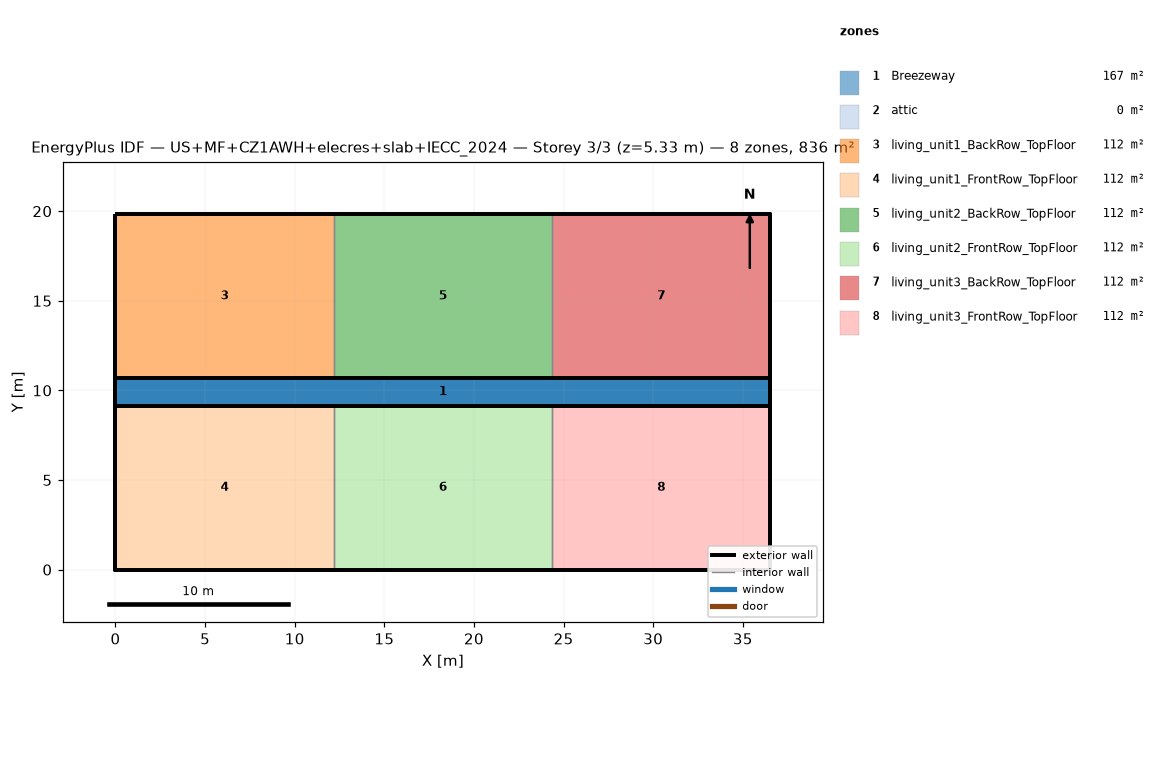
=== STOREY PLAN SPEC (per zone: floor XY polygon, exterior-wall plan segments, windows/doors) ===
zone 1: Breezeway  (167.0 m²)
  floor: (36.54, 9.16) (0.00, 9.16) (0.00, 10.68) (36.54, 10.68)
  floor: (36.54, 9.16) (0.00, 9.16) (0.00, 10.68) (36.54, 10.68)
  floor: (36.54, 9.16) (0.00, 9.16) (0.00, 10.68) (36.54, 10.68)
zone 2: attic  (0.0 m²)
  exterior wall: (36.54, 0.00) – (36.54, 19.84) – (36.54, 9.92)  [29.8 m]
  exterior wall: (0.00, 19.84) – (0.00, 0.00) – (0.00, 9.92)  [29.8 m]
zone 3: living_unit1_BackRow_TopFloor  (111.5 m²)
  floor: (12.18, 10.68) (0.00, 10.68) (0.00, 19.84) (12.18, 19.84)
  exterior wall: (12.18, 19.84) – (0.00, 19.84)  [12.2 m]
  exterior wall: (0.00, 19.84) – (0.00, 10.68)  [9.2 m]
  exterior wall: (0.00, 10.68) – (12.18, 10.68)  [12.2 m]
  interior walls: 1
zone 4: living_unit1_FrontRow_TopFloor  (111.5 m²)
  floor: (12.18, 0.00) (0.00, 0.00) (0.00, 9.16) (12.18, 9.16)
  exterior wall: (0.00, 0.00) – (12.18, 0.00)  [12.2 m]
  exterior wall: (0.00, 9.16) – (0.00, 0.00)  [9.2 m]
  exterior wall: (12.18, 9.16) – (0.00, 9.16)  [12.2 m]
  interior walls: 1
zone 5: living_unit2_BackRow_TopFloor  (111.5 m²)
  floor: (24.36, 10.68) (12.18, 10.68) (12.18, 19.84) (24.36, 19.84)
  exterior wall: (12.18, 10.68) – (24.36, 10.68)  [12.2 m]
  exterior wall: (24.36, 19.84) – (12.18, 19.84)  [12.2 m]
  interior walls: 2
zone 6: living_unit2_FrontRow_TopFloor  (111.5 m²)
  floor: (24.36, 0.00) (12.18, 0.00) (12.18, 9.16) (24.36, 9.16)
  exterior wall: (12.18, 0.00) – (24.36, 0.00)  [12.2 m]
  exterior wall: (24.36, 9.16) – (12.18, 9.16)  [12.2 m]
  interior walls: 2
zone 7: living_unit3_BackRow_TopFloor  (111.5 m²)
  floor: (36.54, 10.68) (24.36, 10.68) (24.36, 19.84) (36.54, 19.84)
  exterior wall: (36.54, 10.68) – (36.54, 19.84)  [9.2 m]
  exterior wall: (36.54, 19.84) – (24.36, 19.84)  [12.2 m]
  exterior wall: (24.36, 10.68) – (36.54, 10.68)  [12.2 m]
  interior walls: 1
zone 8: living_unit3_FrontRow_TopFloor  (111.5 m²)
  floor: (36.54, 0.00) (24.36, 0.00) (24.36, 9.16) (36.54, 9.16)
  exterior wall: (24.36, 0.00) – (36.54, 0.00)  [12.2 m]
  exterior wall: (36.54, 0.00) – (36.54, 9.16)  [9.2 m]
  exterior wall: (36.54, 9.16) – (24.36, 9.16)  [12.2 m]
  interior walls: 1

=== DERIVED (storey summary) ===
Building: US+MF+CZ1AWH+elecres+slab+IECC_2024
Storey: 3 of 3  (floor level z = 5.33 m)
Storey gross floor area: 836.2 m²
Zones on this storey: 8
  - Breezeway: floor 167.0 m²
  - attic: floor 0.0 m²; exterior wall 59.5 m (81.9 m²); WWR 0.0%
  - living_unit1_BackRow_TopFloor: floor 111.5 m²; exterior wall 33.5 m (86.9 m²); WWR 0.0%
  - living_unit1_FrontRow_TopFloor: floor 111.5 m²; exterior wall 33.5 m (86.9 m²); WWR 0.0%
  - living_unit2_BackRow_TopFloor: floor 111.5 m²; exterior wall 24.4 m (63.1 m²); WWR 0.0%
  - living_unit2_FrontRow_TopFloor: floor 111.5 m²; exterior wall 24.4 m (63.1 m²); WWR 0.0%
  - living_unit3_BackRow_TopFloor: floor 111.5 m²; exterior wall 33.5 m (86.9 m²); WWR 0.0%
  - living_unit3_FrontRow_TopFloor: floor 111.5 m²; exterior wall 33.5 m (86.9 m²); WWR 0.0%
Zone adjacency (shared interzone walls):
  - living_unit1_BackRow_TopFloor ↔ living_unit2_BackRow_TopFloor
  - living_unit1_FrontRow_TopFloor ↔ living_unit2_FrontRow_TopFloor
  - living_unit2_BackRow_TopFloor ↔ living_unit3_BackRow_TopFloor
  - living_unit2_FrontRow_TopFloor ↔ living_unit3_FrontRow_TopFloor